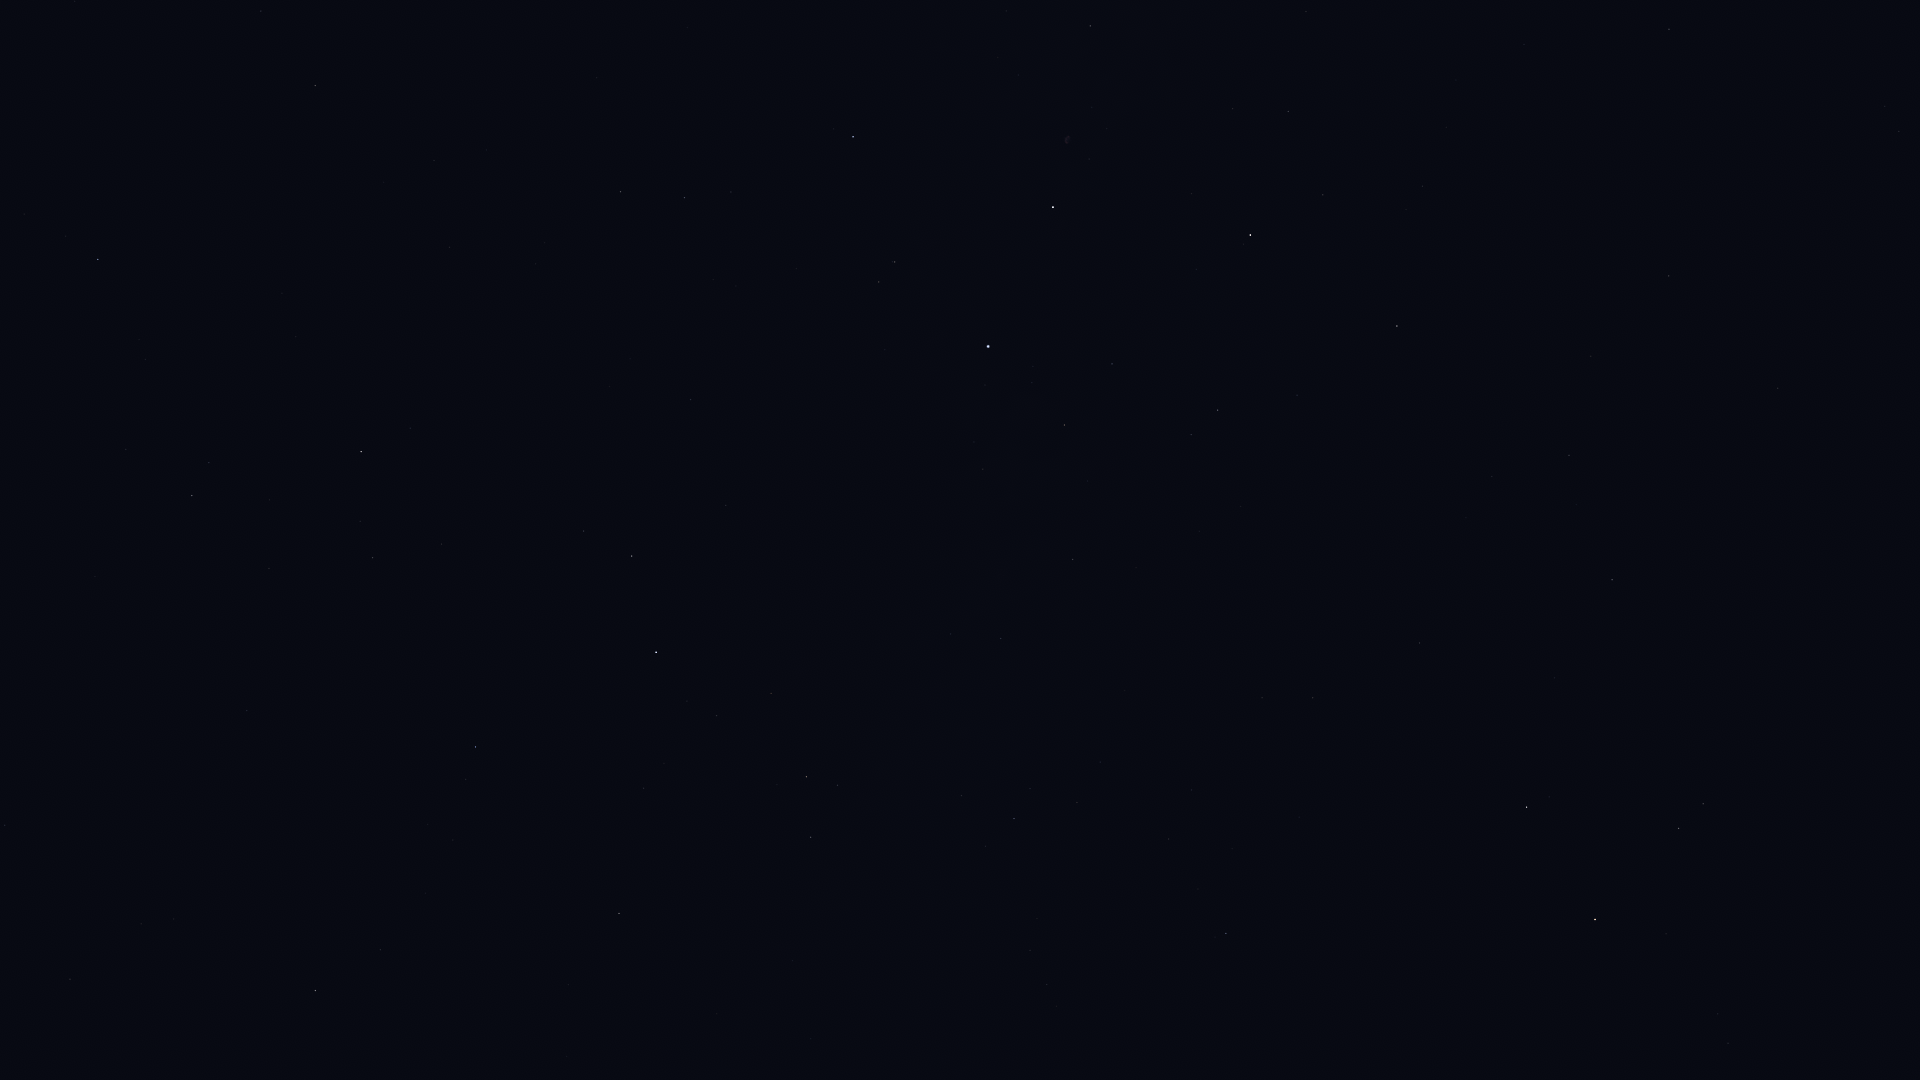

Source data for this figure (header and first rows):
Star_ID, Name, X, Y
83895, Aldhibah, 98, 259
85822, Yildun, 5, 825
86614, Dziban, 126, 449
87585, Grumium, 315, 86
90344, Fafnir, 296, 337
94376, Altais, 361, 452
95853, HIP 95853, 684, 198
96100, Alsafi, 360, 521
97165, Fawaris, 853, 137
98110, HIP 98110, 1090, 26
100453, Sadr, 1053, 207
102098, Deneb, 988, 346
102488, Aljanah, 1250, 235
103527, Musica, 1834, 39
104521, HIP 104521, 1885, 106
104780, Solaris, 1777, 174
104858, HIP 104858, 1899, 131
105199, Alderamin, 656, 652
106032, Alfirk, 475, 747
107136, Azelfafage, 951, 634
107310, HIP 107310, 1492, 476
107354, HIP 107354, 1569, 455
108917, Kurhah, 644, 788
109176, HIP 109176, 1612, 580
109352, HIP 109352, 1419, 639
109492, HIP 109492, 806, 777
109937, HIP 109937, 1313, 698
110538, HIP 110538, 961, 795
110609, HIP 110609, 1030, 788
111022, HIP 111022, 1077, 802
111104, HIP 111104, 1191, 790
111169, HIP 111169, 1014, 818
112158, Matar, 1527, 807
112724, HIP 112724, 619, 913
112748, Sadalbari, 1679, 828
113881, Scheat, 1595, 919
115250, Salm, 1718, 1014
115623, Alkarab, 1728, 1043
116076, Veritate, 1306, 1076
116727, Errai, 315, 990
